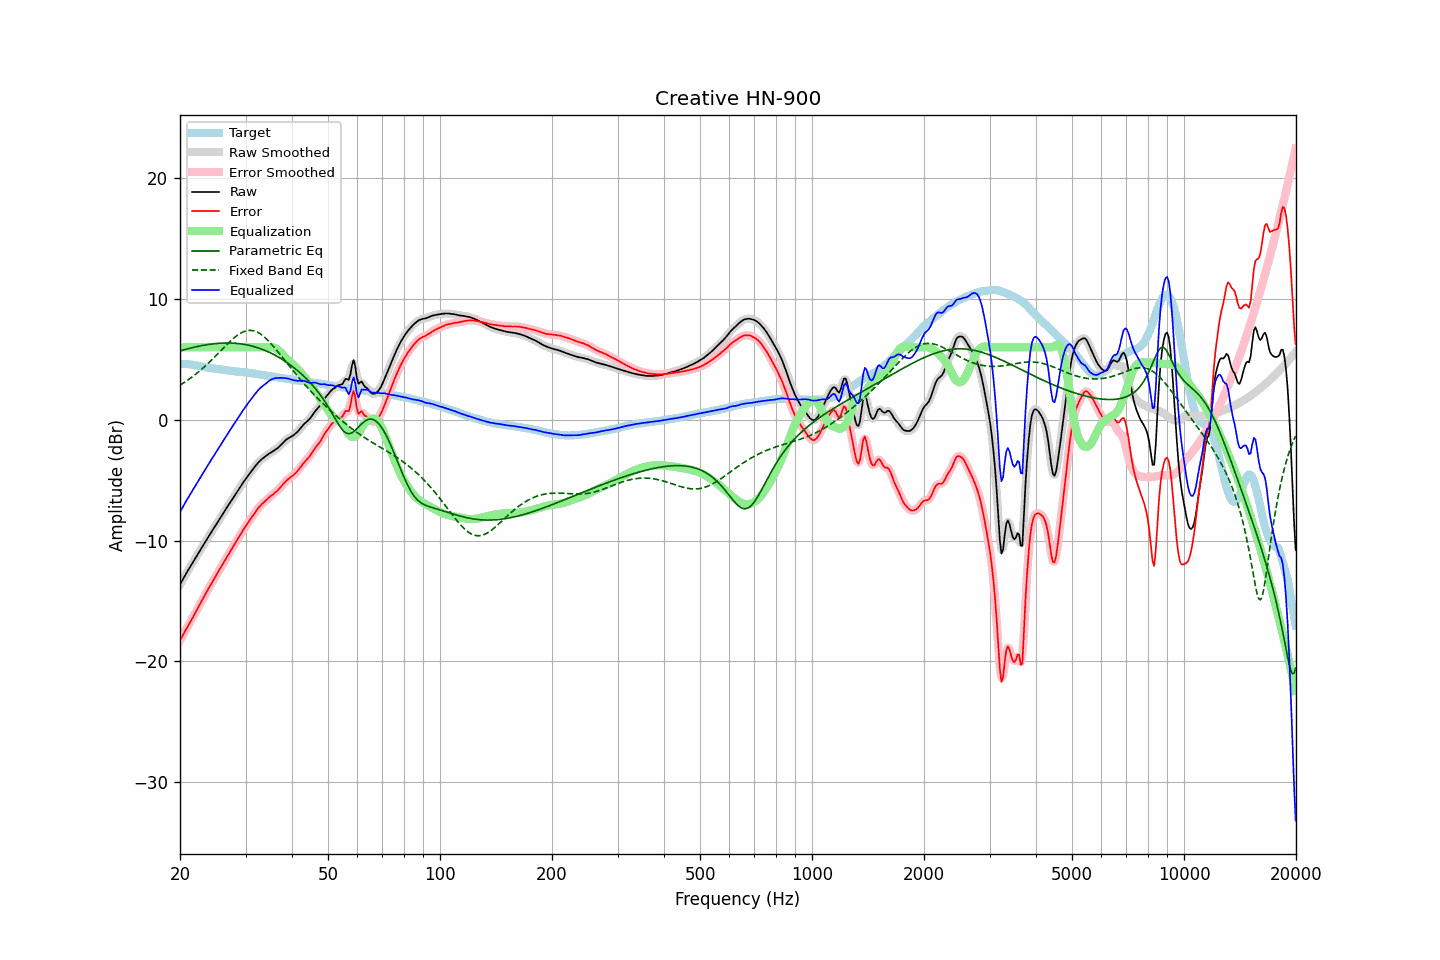

Values plotted in this chart, from the file beside it:
frequency, raw, error, smoothed, error_smoothed, equalization, parametric_eq, fixed_band_eq, equalized_raw, equalized_smoothed, target
20.00, -13.65, -18.28, -13.65, -18.28, 6.00, 5.70, 2.87, -7.65, -7.65, 4.63
20.20, -13.41, -18.03, -13.41, -18.03, 6.00, 5.74, 2.95, -7.41, -7.41, 4.62
20.40, -13.17, -17.79, -13.17, -17.79, 6.00, 5.78, 3.03, -7.17, -7.17, 4.62
20.61, -12.94, -17.55, -12.93, -17.55, 6.00, 5.81, 3.12, -6.94, -6.93, 4.61
20.81, -12.69, -17.30, -12.70, -17.31, 6.00, 5.85, 3.21, -6.69, -6.70, 4.61
21.02, -12.47, -17.08, -12.47, -17.07, 6.00, 5.88, 3.30, -6.47, -6.47, 4.61
21.23, -12.24, -16.83, -12.25, -16.84, 6.00, 5.92, 3.39, -6.24, -6.25, 4.59
21.44, -12.03, -16.60, -12.03, -16.60, 6.00, 5.95, 3.49, -6.03, -6.03, 4.57
21.66, -11.82, -16.36, -11.81, -16.35, 6.00, 5.98, 3.59, -5.82, -5.81, 4.55
21.87, -11.59, -16.11, -11.59, -16.11, 6.00, 6.01, 3.69, -5.59, -5.59, 4.52
22.09, -11.37, -15.87, -11.37, -15.87, 6.00, 6.04, 3.80, -5.37, -5.37, 4.50
22.31, -11.15, -15.63, -11.15, -15.62, 6.00, 6.07, 3.91, -5.15, -5.15, 4.48
22.54, -10.94, -15.38, -10.93, -15.38, 6.00, 6.10, 4.02, -4.94, -4.93, 4.45
22.76, -10.71, -15.13, -10.71, -15.13, 6.00, 6.13, 4.13, -4.71, -4.71, 4.42
22.99, -10.49, -14.88, -10.49, -14.88, 6.00, 6.15, 4.25, -4.49, -4.49, 4.39
23.22, -10.27, -14.63, -10.27, -14.63, 6.00, 6.17, 4.36, -4.27, -4.27, 4.36
23.45, -10.05, -14.39, -10.06, -14.39, 6.00, 6.20, 4.49, -4.05, -4.06, 4.34
23.69, -9.85, -14.16, -9.84, -14.15, 6.00, 6.22, 4.61, -3.85, -3.84, 4.32
23.92, -9.62, -13.91, -9.62, -13.92, 6.00, 6.24, 4.74, -3.62, -3.62, 4.29
24.16, -9.41, -13.69, -9.41, -13.69, 6.00, 6.26, 4.86, -3.41, -3.41, 4.28
24.40, -9.20, -13.46, -9.20, -13.46, 6.00, 6.28, 4.99, -3.20, -3.20, 4.26
24.65, -8.99, -13.24, -8.99, -13.23, 6.00, 6.29, 5.13, -2.99, -2.99, 4.24
24.89, -8.77, -12.99, -8.77, -13.00, 6.00, 6.31, 5.26, -2.77, -2.77, 4.22
25.14, -8.56, -12.76, -8.56, -12.77, 6.00, 6.32, 5.40, -2.56, -2.56, 4.20
25.39, -8.36, -12.54, -8.36, -12.54, 6.00, 6.33, 5.53, -2.36, -2.36, 4.18
25.65, -8.15, -12.32, -8.15, -12.32, 6.00, 6.34, 5.67, -2.15, -2.15, 4.17
25.91, -7.95, -12.09, -7.94, -12.09, 6.00, 6.35, 5.80, -1.95, -1.94, 4.14
26.16, -7.73, -11.86, -7.73, -11.86, 6.00, 6.35, 5.94, -1.73, -1.73, 4.13
26.43, -7.53, -11.64, -7.52, -11.63, 6.00, 6.35, 6.07, -1.53, -1.52, 4.11
26.69, -7.31, -11.41, -7.31, -11.41, 6.00, 6.36, 6.21, -1.31, -1.31, 4.10
26.96, -7.09, -11.17, -7.10, -11.18, 6.00, 6.36, 6.34, -1.09, -1.10, 4.08
27.23, -6.88, -10.95, -6.89, -10.95, 6.00, 6.35, 6.47, -0.88, -0.89, 4.07
27.50, -6.68, -10.73, -6.68, -10.73, 6.00, 6.35, 6.59, -0.68, -0.68, 4.05
27.77, -6.48, -10.51, -6.48, -10.51, 6.00, 6.34, 6.71, -0.48, -0.48, 4.03
28.05, -6.28, -10.30, -6.28, -10.29, 6.00, 6.34, 6.82, -0.28, -0.28, 4.01
28.33, -6.08, -10.07, -6.08, -10.07, 6.00, 6.33, 6.92, -0.08, -0.08, 3.98
28.62, -5.88, -9.85, -5.88, -9.85, 6.00, 6.31, 7.02, 0.12, 0.12, 3.97
28.90, -5.67, -9.64, -5.67, -9.64, 6.00, 6.30, 7.11, 0.33, 0.33, 3.97
29.19, -5.47, -9.42, -5.46, -9.42, 6.00, 6.28, 7.19, 0.53, 0.54, 3.95
29.48, -5.25, -9.20, -5.26, -9.21, 6.00, 6.26, 7.25, 0.75, 0.74, 3.95
29.78, -5.06, -8.99, -5.06, -9.00, 6.00, 6.24, 7.31, 0.94, 0.94, 3.93
30.08, -4.88, -8.79, -4.87, -8.79, 6.00, 6.22, 7.35, 1.12, 1.13, 3.92
30.38, -4.69, -8.59, -4.69, -8.59, 6.00, 6.19, 7.38, 1.31, 1.31, 3.90
30.68, -4.51, -8.39, -4.51, -8.39, 6.00, 6.16, 7.40, 1.49, 1.49, 3.88
30.99, -4.33, -8.19, -4.34, -8.20, 6.00, 6.13, 7.40, 1.67, 1.66, 3.86
31.30, -4.16, -8.01, -4.16, -8.00, 6.00, 6.09, 7.38, 1.84, 1.84, 3.84
31.61, -3.98, -7.82, -3.99, -7.81, 6.00, 6.06, 7.36, 2.02, 2.01, 3.83
31.93, -3.81, -7.62, -3.81, -7.62, 6.00, 6.02, 7.31, 2.19, 2.19, 3.80
32.24, -3.65, -7.43, -3.65, -7.43, 6.00, 5.98, 7.26, 2.35, 2.35, 3.78
32.57, -3.49, -7.25, -3.50, -7.26, 6.00, 5.93, 7.19, 2.51, 2.50, 3.76
32.89, -3.37, -7.12, -3.37, -7.11, 6.00, 5.89, 7.11, 2.63, 2.63, 3.75
33.22, -3.25, -6.97, -3.25, -6.97, 6.00, 5.84, 7.01, 2.75, 2.75, 3.72
33.55, -3.15, -6.86, -3.15, -6.85, 6.00, 5.79, 6.90, 2.85, 2.85, 3.70
33.89, -3.05, -6.73, -3.05, -6.73, 6.00, 5.73, 6.79, 2.95, 2.96, 3.67
34.23, -2.95, -6.61, -2.95, -6.60, 6.01, 5.68, 6.66, 3.06, 3.06, 3.66
34.57, -2.84, -6.47, -2.85, -6.48, 6.02, 5.62, 6.53, 3.18, 3.17, 3.63
34.92, -2.76, -6.37, -2.76, -6.37, 6.03, 5.55, 6.39, 3.26, 3.27, 3.61
35.27, -2.67, -6.27, -2.67, -6.26, 6.02, 5.49, 6.24, 3.34, 3.34, 3.60
35.62, -2.59, -6.17, -2.59, -6.16, 5.99, 5.42, 6.09, 3.40, 3.40, 3.57
35.97, -2.50, -6.04, -2.51, -6.06, 5.94, 5.35, 5.93, 3.44, 3.44, 3.54
... 635 more rows
